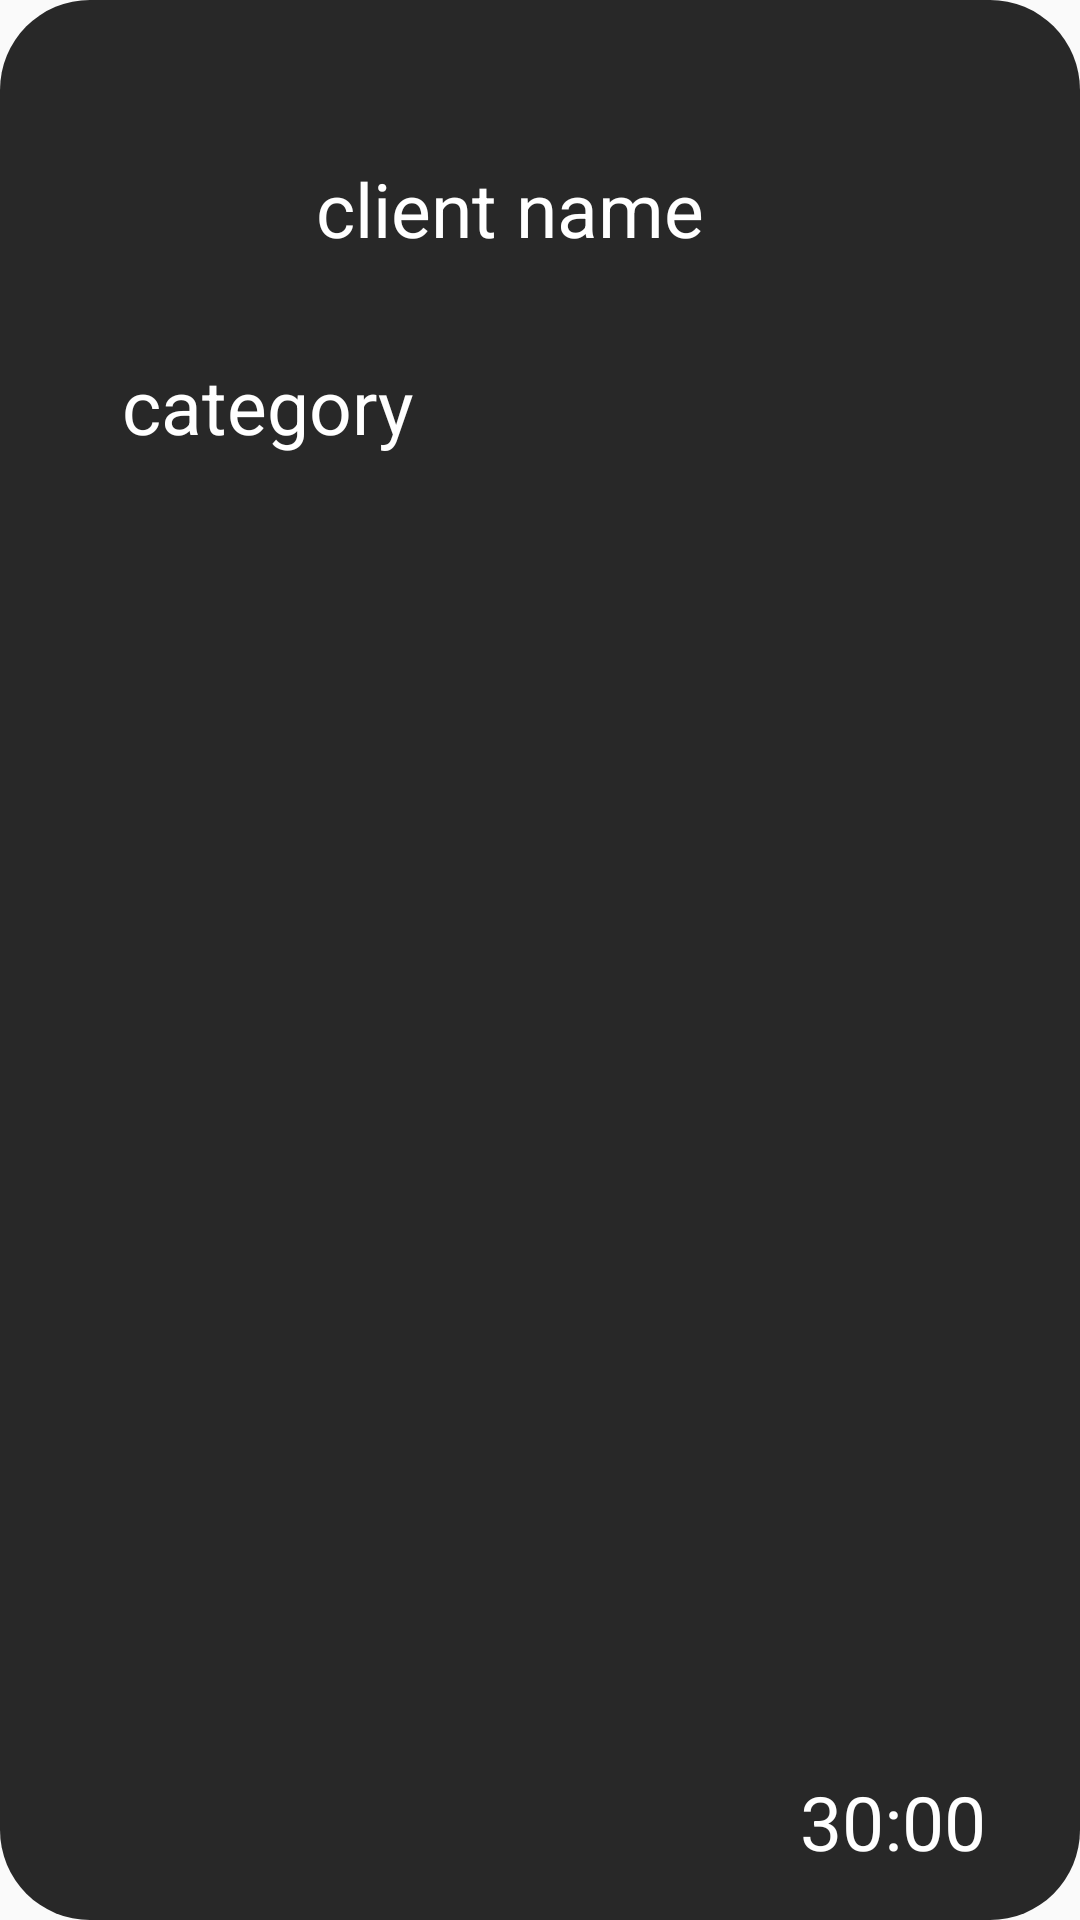

This screen was rendered from an Android layout file. Write that file and the resources it references.
<!-- AndroidManifest.xml: application theme Theme.LoginUI -->
<!-- res/layout/workout_box.xml -->
<androidx.constraintlayout.widget.ConstraintLayout xmlns:android="http://schemas.android.com/apk/res/android"
    xmlns:app="http://schemas.android.com/apk/res-auto"
    xmlns:tools="http://schemas.android.com/tools"
    android:layout_width="match_parent"
    android:layout_height="wrap_content"
    android:layout_marginTop="20dp"
    android:layout_marginBottom="20dp"
    android:layout_marginStart="10dp"
    android:layout_marginEnd="10dp"
    android:background="@drawable/box_bg"
    android:orientation="vertical"
    android:padding="16dp">

    <TextView
        android:id="@+id/clientName"
        android:layout_width="wrap_content"
        android:layout_height="wrap_content"
        android:text="client name"
        android:textColor="@color/white"
        android:textSize="25sp"
        app:layout_constraintBottom_toBottomOf="parent"
        app:layout_constraintEnd_toEndOf="parent"
        app:layout_constraintHorizontal_bias="0.449"
        app:layout_constraintStart_toStartOf="parent"
        app:layout_constraintTop_toTopOf="parent"
        app:layout_constraintVertical_bias="0.064" />

    <TextView
        android:id="@+id/duration"
        android:layout_width="wrap_content"
        android:layout_height="wrap_content"
        android:text="30:00"
        android:textColor="@color/white"
        android:textSize="25sp"
        app:layout_constraintBottom_toBottomOf="parent"
        app:layout_constraintEnd_toEndOf="parent"
        app:layout_constraintHorizontal_bias="0.942"
        app:layout_constraintStart_toStartOf="parent"
        app:layout_constraintTop_toBottomOf="@+id/clientName"
        app:layout_constraintVertical_bias="1.0" />

    <TextView
        android:id="@+id/category"
        android:layout_width="wrap_content"
        android:layout_height="wrap_content"
        android:layout_marginTop="32dp"
        android:text="category"
        android:textColor="@color/white"
        android:textSize="25sp"
        app:layout_constraintEnd_toStartOf="@+id/duration"
        app:layout_constraintHorizontal_bias="0.16"
        app:layout_constraintStart_toStartOf="parent"
        app:layout_constraintTop_toBottomOf="@+id/clientName" />
</androidx.constraintlayout.widget.ConstraintLayout>
<!-- resources referenced by this layout -->
<resources>
  <color name="white">#FFFFFFFF</color>
  <!-- drawable box_bg (drawable) -->
  <shape xmlns:android="http://schemas.android.com/apk/res/android">
      <solid android:color="@color/black2"/>
      <corners android:topLeftRadius="30dp" android:topRightRadius="30dp" android:bottomLeftRadius="30dp" android:bottomRightRadius="30dp"/>
  </shape>
  <style name="Theme.LoginUI" parent="Base.Theme.LoginUI" />
  <color name="black2">#282828</color>
  <style name="Base.Theme.LoginUI" parent="Theme.AppCompat.Light.NoActionBar">
          
          
          <item name="colorPrimary">@color/black</item>
          <item name="colorPrimaryDark">@color/endColor</item>
      </style>
  <color name="black">#FF000000</color>
  <color name="endColor">#99ccff</color>
</resources>
